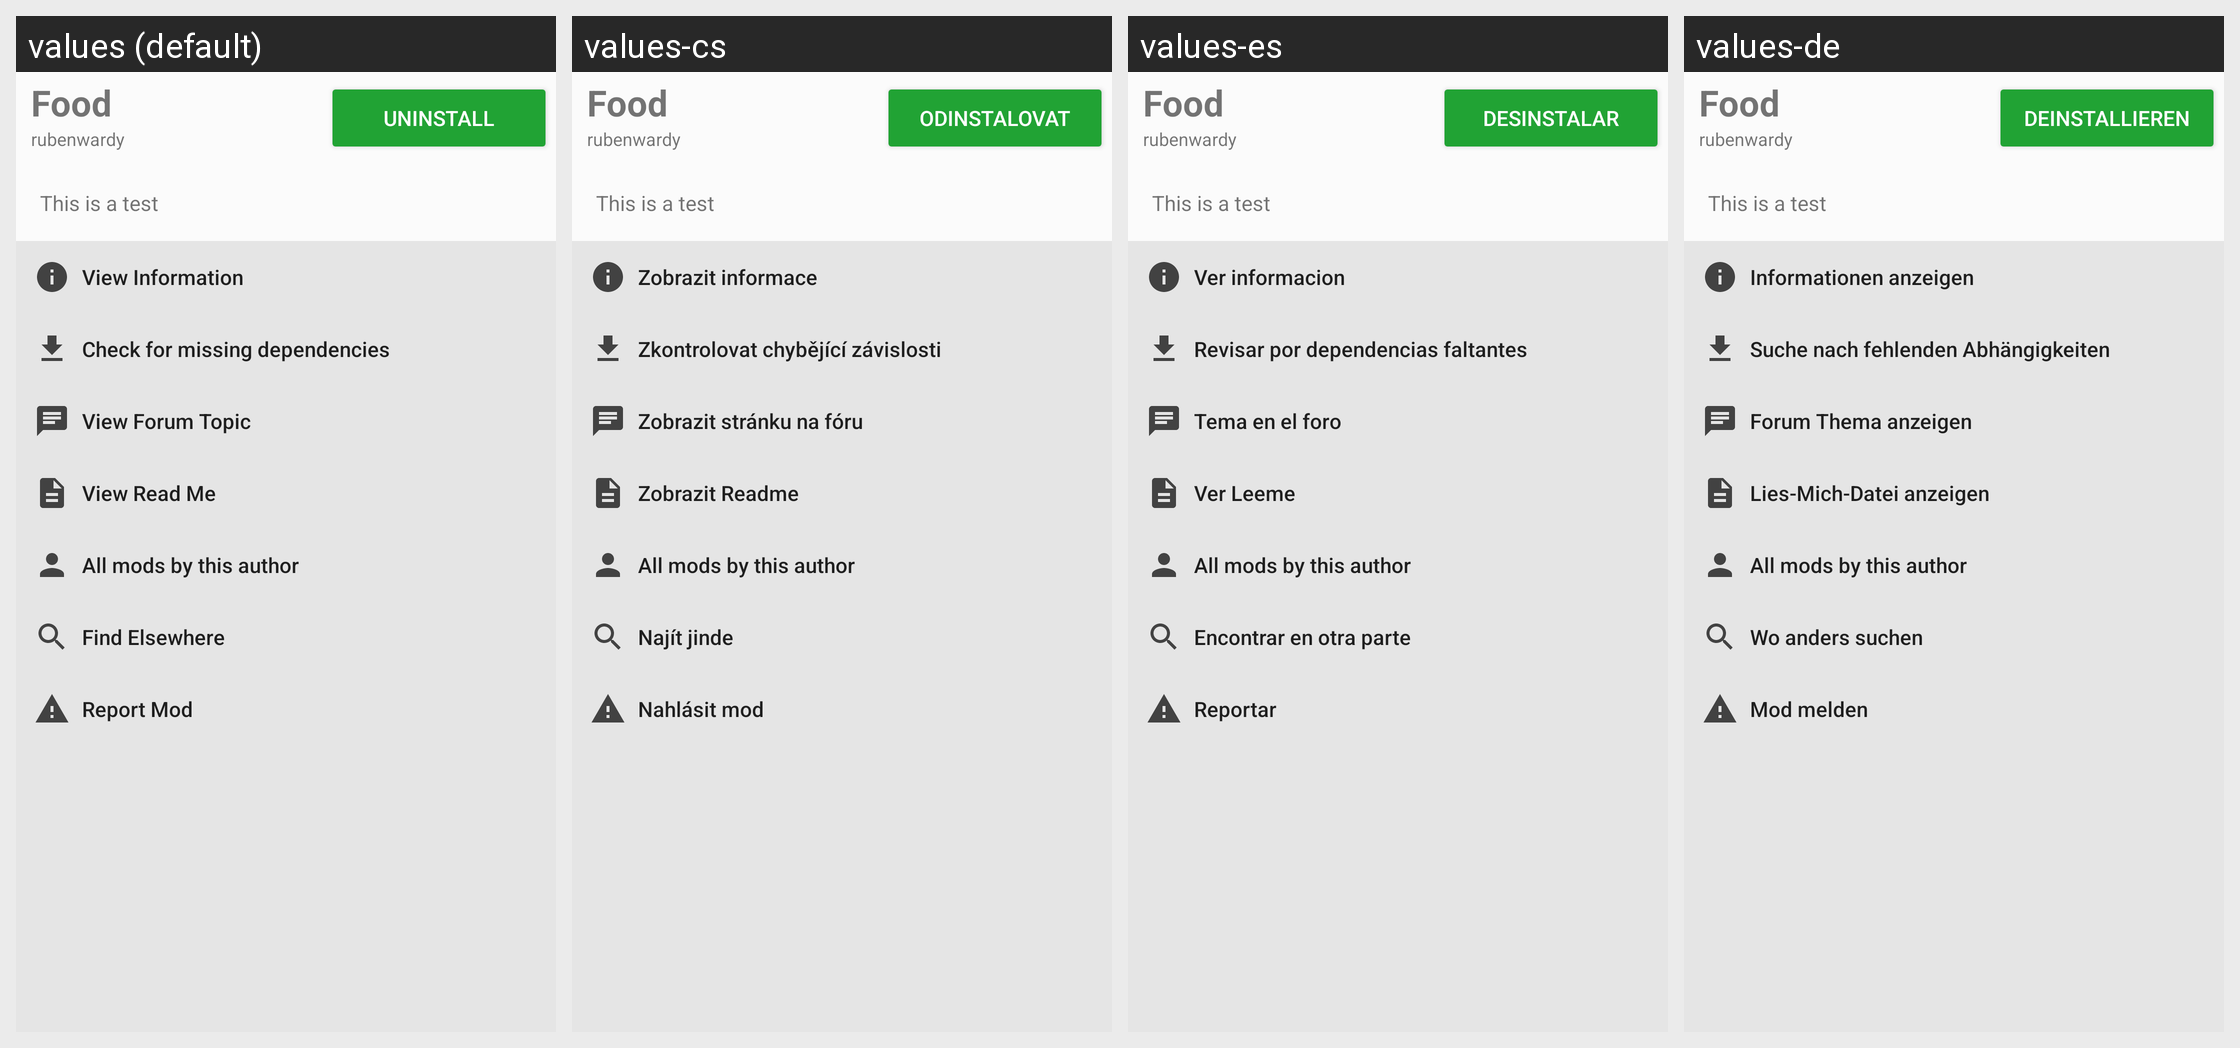

Translations of the strings shown on this Android screen, per locale in the grid:
Android screen res/layout/mod_detail.xml rendered under 4 locales, left to right: values (default), values-cs, values-es, values-de. Device: Nexus 5 (rendered at 1080×1920; each locale shown at half size, 540×960, under a caption strip naming it); theme AppTheme.NoStatusBar.
Other locales in the repository, not shown: values-fr, values-it, values-ms, values-pl, values-tr.
Strings drawn on this screen, with the default value and each locale's value (text and hints the layout hard-codes, and strings that could not be matched under every locale, appear in the picture but are not listed):

mod_action_uninstall
  values: Uninstall
  values-cs: Odinstalovat
  values-es: Desinstalar
  values-de: Deinstallieren

mod_action_info
  values: View Information
  values-cs: Zobrazit informace
  values-es: Ver informacion
  values-de: Informationen anzeigen

mod_action_check_depends
  values: Check for missing dependencies
  values-cs: Zkontrolovat chybějící závislosti
  values-es: Revisar por dependencias faltantes
  values-de: Suche nach fehlenden Abhängigkeiten

mod_action_forum_topic
  values: View Forum Topic
  values-cs: Zobrazit stránku na fóru
  values-es: Tema en el foro
  values-de: Forum Thema anzeigen

mod_action_view_readme
  values: View Read Me
  values-cs: Zobrazit Readme
  values-es: Ver Leeme
  values-de: Lies-Mich-Datei anzeigen

mod_action_mods_by_author
  values: All mods by this author
  values-cs: All mods by this author  [not translated; the default value is used]
  values-es: All mods by this author  [not translated; the default value is used]
  values-de: All mods by this author  [not translated; the default value is used]

mod_action_find_elsewhere
  values: Find Elsewhere
  values-cs: Najít jinde
  values-es: Encontrar en otra parte
  values-de: Wo anders suchen

mod_action_report_mod
  values: Report Mod
  values-cs: Nahlásit mod
  values-es: Reportar
  values-de: Mod melden
